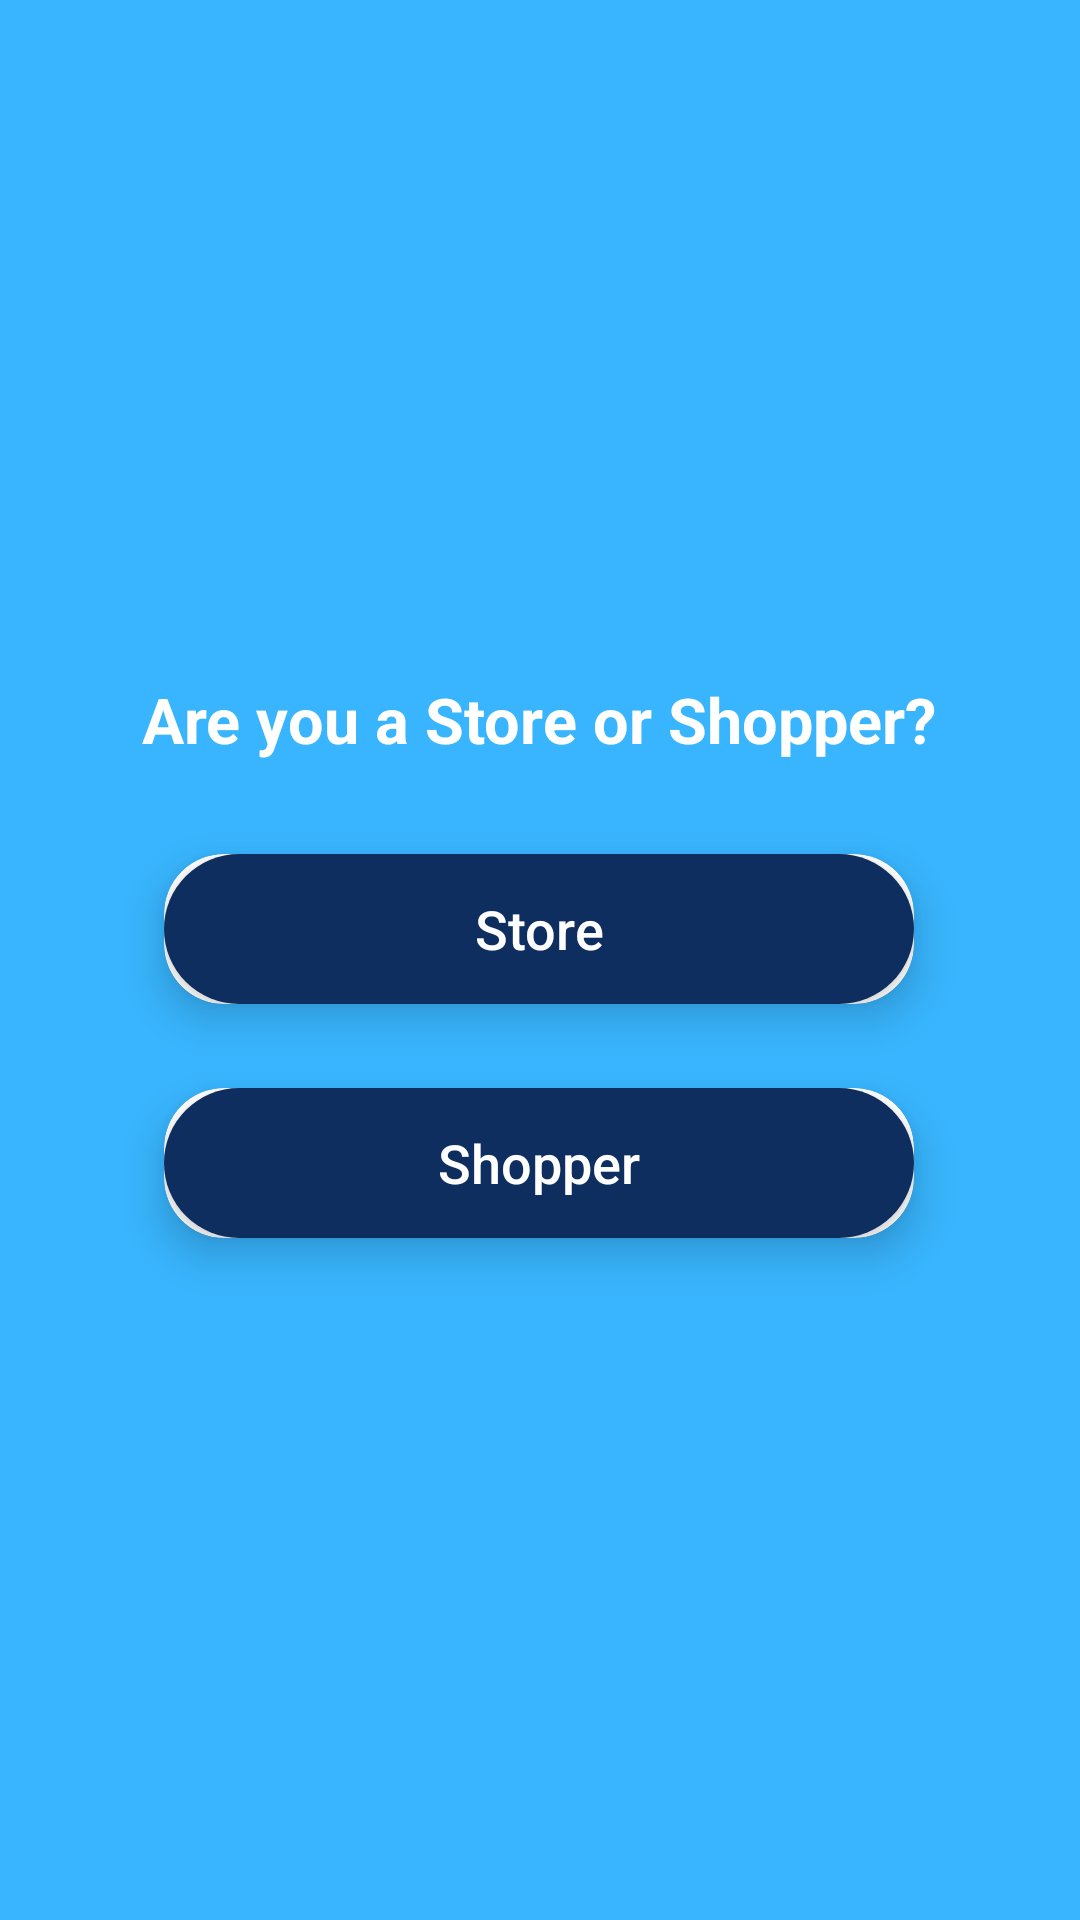

Reconstruct the res/layout file that produces this screen, plus the resources it refers to.
<!-- AndroidManifest.xml: application theme Theme.GeoSaveApp -->
<!-- res/layout/activity_options_page.xml -->
<?xml version="1.0" encoding="utf-8"?>
<androidx.constraintlayout.widget.ConstraintLayout xmlns:android="http://schemas.android.com/apk/res/android"
    xmlns:app="http://schemas.android.com/apk/res-auto"
    xmlns:tools="http://schemas.android.com/tools"
    android:layout_width="match_parent"
    android:layout_height="match_parent"
    tools:context=".SignUpScreen.OptionsPage"
    android:background="@color/lightblue">

    <TextView
        android:id="@+id/question"
        android:layout_width="wrap_content"
        android:layout_height="wrap_content"
        android:text="Are you a Store or Shopper?"
        android:textColor="#FFFFFF"
        android:textSize="21sp"
        android:textStyle="bold"
        app:layout_constraintBottom_toBottomOf="parent"
        app:layout_constraintEnd_toEndOf="parent"
        app:layout_constraintHorizontal_bias="0.498"
        app:layout_constraintStart_toStartOf="parent"
        app:layout_constraintTop_toTopOf="parent"
        app:layout_constraintVertical_bias="0.369" />

    <androidx.cardview.widget.CardView
        android:id="@+id/storecard"
        android:layout_width="250dp"
        android:layout_height="50dp"
        app:cardCornerRadius="20dp"
        app:cardElevation="8dp"
        app:layout_constraintBottom_toBottomOf="parent"
        app:layout_constraintEnd_toEndOf="parent"
        app:layout_constraintHorizontal_bias="0.496"
        app:layout_constraintStart_toStartOf="parent"
        app:layout_constraintTop_toBottomOf="@+id/question"
        app:layout_constraintVertical_bias="0.091">

        <androidx.appcompat.widget.AppCompatButton
            android:id="@+id/storebtn"
            android:layout_width="250dp"
            android:layout_height="50dp"
            android:background="@drawable/corner"
            android:text="Store"
            android:textAllCaps="false"
            android:textColor="#FFFFFF"
            android:textSize="18sp" />
    </androidx.cardview.widget.CardView>

    <androidx.cardview.widget.CardView
        android:id="@+id/shoppercard"
        android:layout_width="250dp"
        android:layout_height="50dp"
        android:layout_marginTop="28dp"
        app:cardCornerRadius="20dp"
        app:cardElevation="8dp"
        app:layout_constraintEnd_toEndOf="parent"
        app:layout_constraintHorizontal_bias="0.496"
        app:layout_constraintStart_toStartOf="parent"
        app:layout_constraintTop_toBottomOf="@+id/storecard">

        <androidx.appcompat.widget.AppCompatButton
            android:id="@+id/shopperbtn"
            android:layout_width="250dp"
            android:layout_height="50dp"
            android:layout_marginTop="0dp"
            android:background="@drawable/corner"
            android:text="Shopper"
            android:textAllCaps="false"
            android:textColor="#FFFFFF"
            android:textSize="18sp" />
    </androidx.cardview.widget.CardView>

</androidx.constraintlayout.widget.ConstraintLayout>
<!-- resources referenced by this layout -->
<resources>
  <color name="lightblue">#38B5FE</color>
  <!-- drawable corner (drawable) -->
  <?xml version="1.0" encoding="utf-8"?>
  <shape xmlns:android="http://schemas.android.com/apk/res/android">
      <corners android:radius="30dp">
      </corners>
      <solid android:color="@color/darkblue">
      </solid>
  </shape>
  <style name="Theme.GeoSaveApp" parent="Base.Theme.GeoSaveApp" />
  <color name="darkblue">#0E2E5F</color>
  <style name="Base.Theme.GeoSaveApp" parent="Theme.MaterialComponents.DayNight.NoActionBar">
          
          <item name="colorPrimary">@color/black</item>
      </style>
  <color name="black">#FF000000</color>
</resources>
